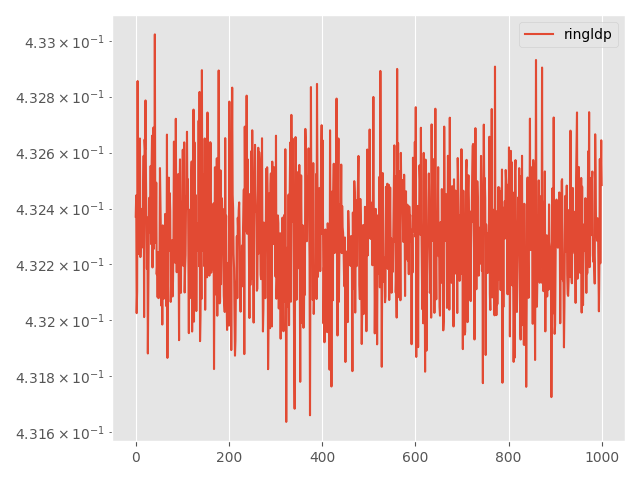

Source data for this figure (header and first rows):
Step, topology, method, lr, clip, momentum, sigma, sigma-cor, epsilon, loss
0, ring, ldp, 0.0001, 0.0001, 0.0, 0.02401, 0, 3, 0.4324
5, ring, ldp, 0.0001, 0.0001, 0.0, 0.02401, 0, 3, 0.4324
10, ring, ldp, 0.0001, 0.0001, 0.0, 0.02401, 0, 3, 0.432
15, ring, ldp, 0.0001, 0.0001, 0.0, 0.02401, 0, 3, 0.4321
20, ring, ldp, 0.0001, 0.0001, 0.0, 0.02401, 0, 3, 0.4329
25, ring, ldp, 0.0001, 0.0001, 0.0, 0.02401, 0, 3, 0.4324
30, ring, ldp, 0.0001, 0.0001, 0.0, 0.02401, 0, 3, 0.4322
35, ring, ldp, 0.0001, 0.0001, 0.0, 0.02401, 0, 3, 0.4326
40, ring, ldp, 0.0001, 0.0001, 0.0, 0.02401, 0, 3, 0.4323
45, ring, ldp, 0.0001, 0.0001, 0.0, 0.02401, 0, 3, 0.4327
50, ring, ldp, 0.0001, 0.0001, 0.0, 0.02401, 0, 3, 0.4322
55, ring, ldp, 0.0001, 0.0001, 0.0, 0.02401, 0, 3, 0.4323
60, ring, ldp, 0.0001, 0.0001, 0.0, 0.02401, 0, 3, 0.4323
65, ring, ldp, 0.0001, 0.0001, 0.0, 0.02401, 0, 3, 0.4323
70, ring, ldp, 0.0001, 0.0001, 0.0, 0.02401, 0, 3, 0.4324
75, ring, ldp, 0.0001, 0.0001, 0.0, 0.02401, 0, 3, 0.4323
80, ring, ldp, 0.0001, 0.0001, 0.0, 0.02401, 0, 3, 0.4324
85, ring, ldp, 0.0001, 0.0001, 0.0, 0.02401, 0, 3, 0.4326
90, ring, ldp, 0.0001, 0.0001, 0.0, 0.02401, 0, 3, 0.432
95, ring, ldp, 0.0001, 0.0001, 0.0, 0.02401, 0, 3, 0.4326
100, ring, ldp, 0.0001, 0.0001, 0.0, 0.02401, 0, 3, 0.4326
105, ring, ldp, 0.0001, 0.0001, 0.0, 0.02401, 0, 3, 0.4328
110, ring, ldp, 0.0001, 0.0001, 0.0, 0.02401, 0, 3, 0.4325
115, ring, ldp, 0.0001, 0.0001, 0.0, 0.02401, 0, 3, 0.4323
120, ring, ldp, 0.0001, 0.0001, 0.0, 0.02401, 0, 3, 0.4322
125, ring, ldp, 0.0001, 0.0001, 0.0, 0.02401, 0, 3, 0.4324
130, ring, ldp, 0.0001, 0.0001, 0.0, 0.02401, 0, 3, 0.4319
135, ring, ldp, 0.0001, 0.0001, 0.0, 0.02401, 0, 3, 0.4321
140, ring, ldp, 0.0001, 0.0001, 0.0, 0.02401, 0, 3, 0.4323
145, ring, ldp, 0.0001, 0.0001, 0.0, 0.02401, 0, 3, 0.4324
150, ring, ldp, 0.0001, 0.0001, 0.0, 0.02401, 0, 3, 0.4324
155, ring, ldp, 0.0001, 0.0001, 0.0, 0.02401, 0, 3, 0.4323
160, ring, ldp, 0.0001, 0.0001, 0.0, 0.02401, 0, 3, 0.4326
165, ring, ldp, 0.0001, 0.0001, 0.0, 0.02401, 0, 3, 0.4323
170, ring, ldp, 0.0001, 0.0001, 0.0, 0.02401, 0, 3, 0.4325
175, ring, ldp, 0.0001, 0.0001, 0.0, 0.02401, 0, 3, 0.4327
180, ring, ldp, 0.0001, 0.0001, 0.0, 0.02401, 0, 3, 0.4322
185, ring, ldp, 0.0001, 0.0001, 0.0, 0.02401, 0, 3, 0.4324
190, ring, ldp, 0.0001, 0.0001, 0.0, 0.02401, 0, 3, 0.4327
195, ring, ldp, 0.0001, 0.0001, 0.0, 0.02401, 0, 3, 0.4323
200, ring, ldp, 0.0001, 0.0001, 0.0, 0.02401, 0, 3, 0.4324
205, ring, ldp, 0.0001, 0.0001, 0.0, 0.02401, 0, 3, 0.433
210, ring, ldp, 0.0001, 0.0001, 0.0, 0.02401, 0, 3, 0.4323
215, ring, ldp, 0.0001, 0.0001, 0.0, 0.02401, 0, 3, 0.4323
220, ring, ldp, 0.0001, 0.0001, 0.0, 0.02401, 0, 3, 0.4325
225, ring, ldp, 0.0001, 0.0001, 0.0, 0.02401, 0, 3, 0.4322
230, ring, ldp, 0.0001, 0.0001, 0.0, 0.02401, 0, 3, 0.4322
235, ring, ldp, 0.0001, 0.0001, 0.0, 0.02401, 0, 3, 0.4321
240, ring, ldp, 0.0001, 0.0001, 0.0, 0.02401, 0, 3, 0.4322
245, ring, ldp, 0.0001, 0.0001, 0.0, 0.02401, 0, 3, 0.4321
250, ring, ldp, 0.0001, 0.0001, 0.0, 0.02401, 0, 3, 0.4322
255, ring, ldp, 0.0001, 0.0001, 0.0, 0.02401, 0, 3, 0.4322
260, ring, ldp, 0.0001, 0.0001, 0.0, 0.02401, 0, 3, 0.4325
265, ring, ldp, 0.0001, 0.0001, 0.0, 0.02401, 0, 3, 0.4324
270, ring, ldp, 0.0001, 0.0001, 0.0, 0.02401, 0, 3, 0.4323
275, ring, ldp, 0.0001, 0.0001, 0.0, 0.02401, 0, 3, 0.4321
280, ring, ldp, 0.0001, 0.0001, 0.0, 0.02401, 0, 3, 0.4322
285, ring, ldp, 0.0001, 0.0001, 0.0, 0.02401, 0, 3, 0.432
290, ring, ldp, 0.0001, 0.0001, 0.0, 0.02401, 0, 3, 0.4323
295, ring, ldp, 0.0001, 0.0001, 0.0, 0.02401, 0, 3, 0.4321
... 941 more rows
